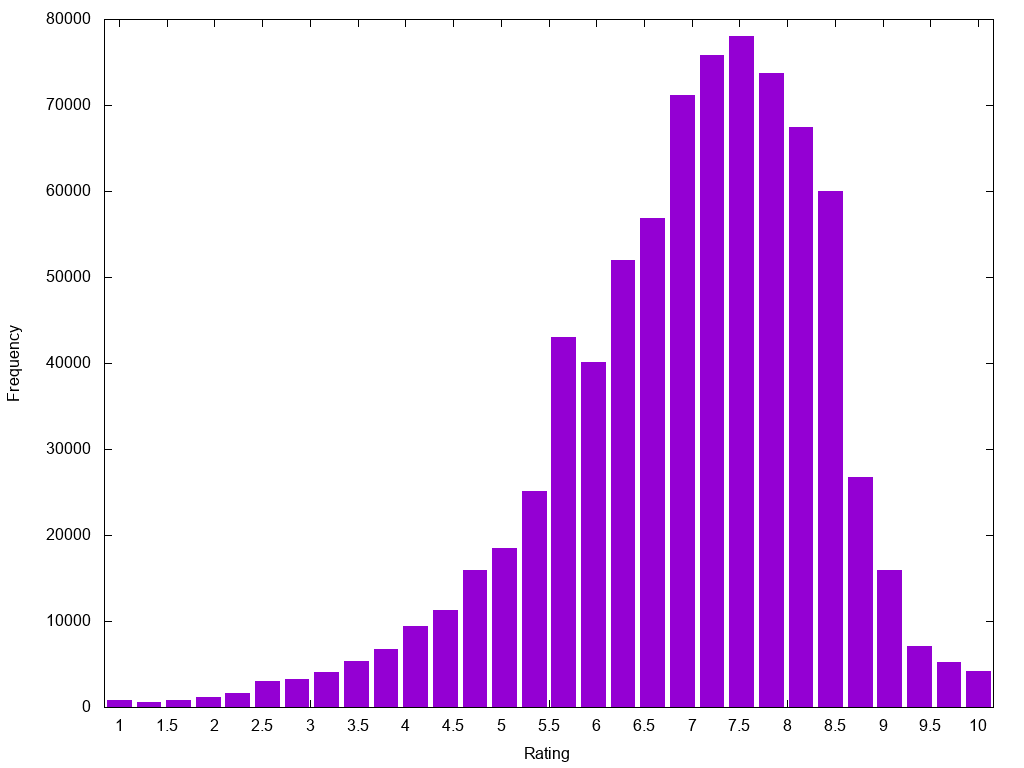

The table this chart was drawn from, first rows:
1.0	758
1.31	599
1.621	778
1.931	1189
2.241	1620
2.552	2971
2.862	3305
3.172	4031
3.483	5401
3.793	6713
4.103	9361
4.414	11323
4.724	15959
5.034	18507
5.345	25093
5.655	43039
5.966	40074
6.276	52020
6.586	56909
6.897	71216
7.207	75769
7.517	78054
7.828	73709
8.138	67410
8.448	59969
8.759	26763
9.069	15929
9.379	7119
9.69	5237
10.0	4206
